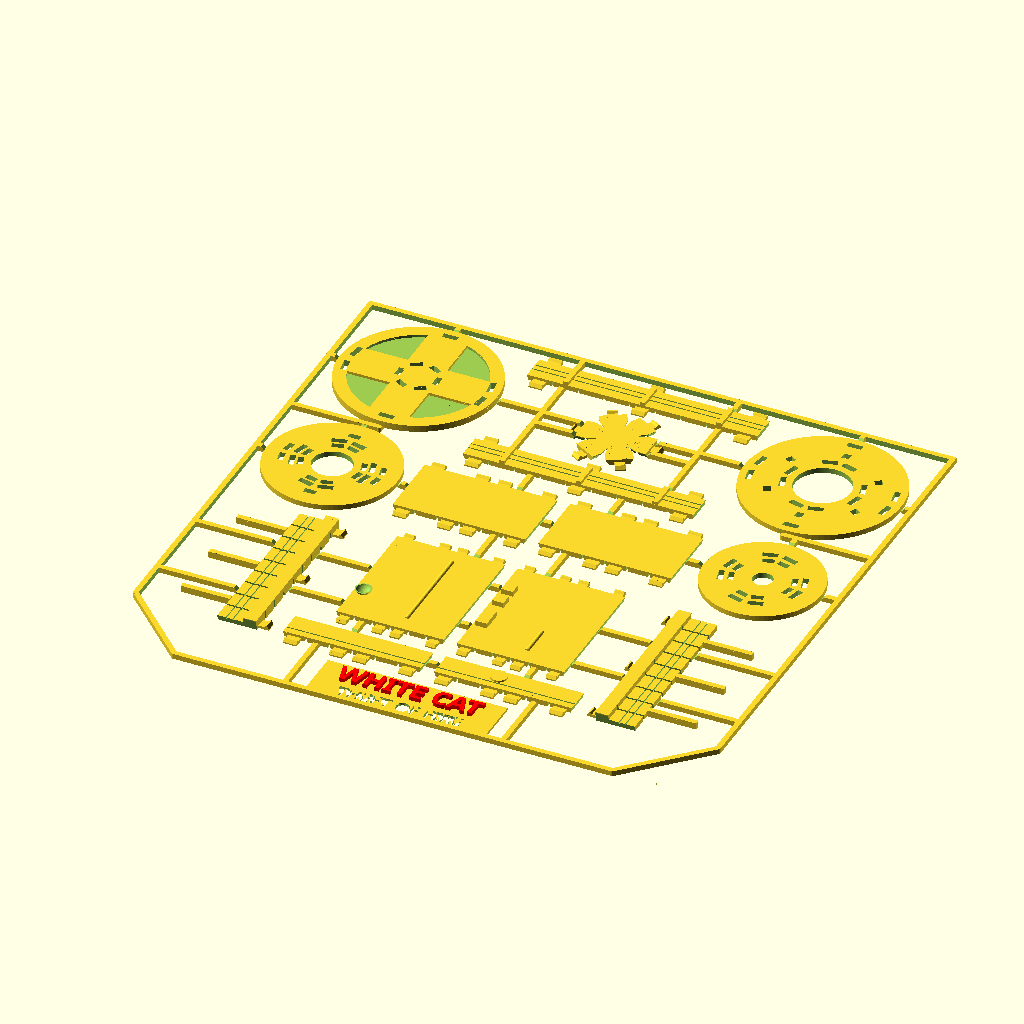
Cell 1 — every parameter at its default value.
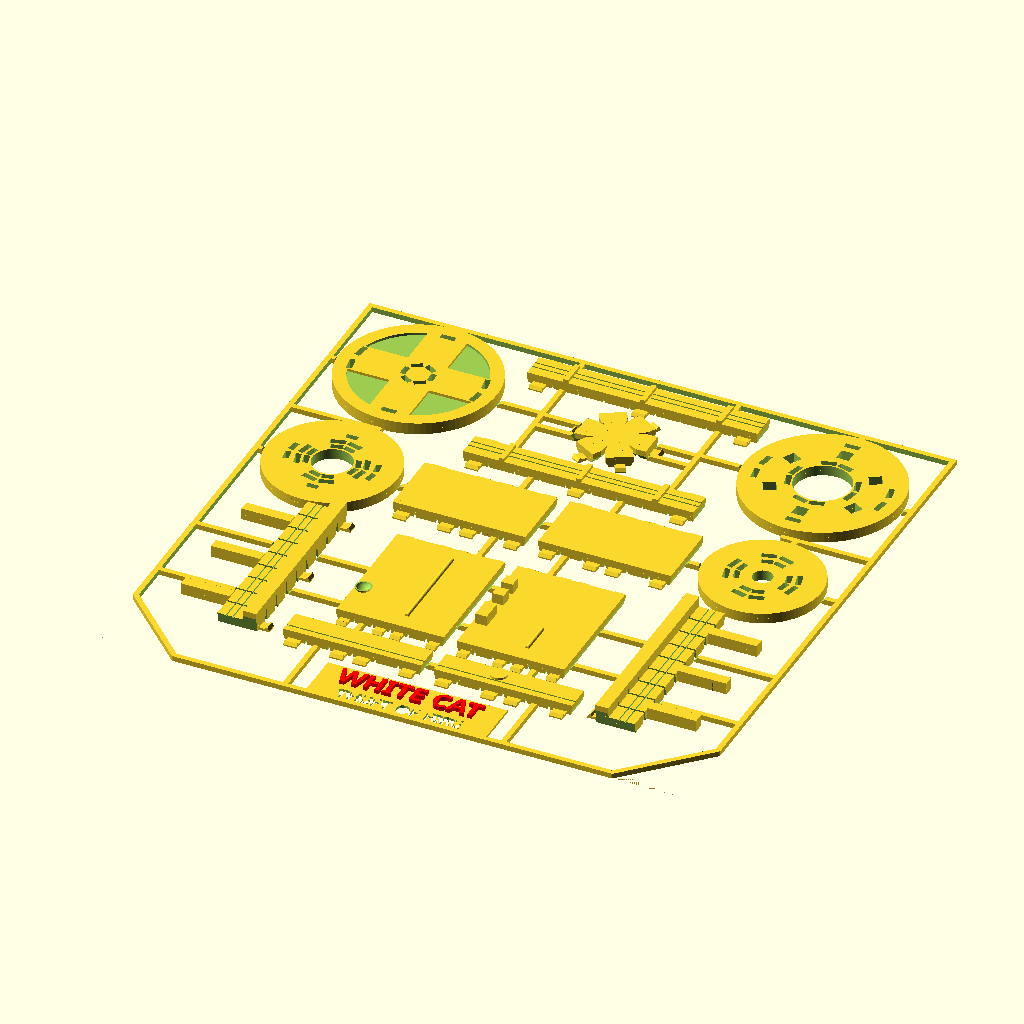
Cell 2: thickness = 3.2 (everything else at default).
The same orthographic view direction (rotation 55°, 0°, 25°; colour scheme Cornfield) for every cell, with the view re-fitted per cell, so scale and position can differ between cells.
Source of the model, white-cat-kit-card.scad:
/*
White Cat (from Theft of Fire)

A 3D Kit Card by Mike Kasberg

See the White Cat in this image:
https://images-na.ssl-images-amazon.com/images/S/compressed.photo.goodreads.com/books/1698083266i/199142773.jpg

Kit card design tips:
https://3dwithus.com/how-to-design-kit-card-models
*/

use <bend_cut.scad>;
use <clip.scad>;
use <flat_clip.scad>;
use <kit_frame.scad>;

thickness = 1.6;

cargo_bay_sides = 18;
top_inner_hull_sides = 12;
top_outer_hull_sides = 18;
bottom_hull_sides = 12;
bottom_ring_sides = 12;

// nose_d is the shorter diameter (flat hex edge).
nose_d = 14;
// All diameters below are the longer diameter (vertex to vertex).
cargo_bay_d = 46;
top_section_inner_d = 27;
top_section_outer_d = 33;
middle_d = 40;
bottom_section_d = 22;
bottom_ring_d = 28;
bottom_disc_d = 36;



module nose_exterior() {
  // Outside (flat hex side) diameter nose_d = 14
  // 45 deg slope over/up 2
  // interior diameter 10

  inner_r = 5;
  inner_side_w = inner_r / sin(60);
  outer_side_w = 7 / sin(60);
  diag_len_a = sqrt(2^2 + 2^2);
  nose_h = 3;
  tolerance = 0.1;

  difference() {
    rotate([0, 0, 360/6/2]) cylinder(d=2*inner_r / sin(60), h=thickness, $fn=6);

    for(i = [0:5]) {
      rotate([0, 0, i * 360/6]) translate([inner_r, -inner_side_w/2 - 1, 0]) rotate([0, 0, 90]) bend_cut(8, inner_side_w + 2);
    }
  }

  for(i = [0:5]) {
    rotate([0, 0, i * 360/6]) {
      difference() {
        linear_extrude(thickness) {
          polygon([
            [inner_r - 0.01, inner_side_w / 2 - tolerance],
            [inner_r + diag_len_a, outer_side_w / 2 - tolerance],
            [inner_r + diag_len_a + nose_h, outer_side_w / 2 - tolerance],
            [inner_r + diag_len_a + nose_h, -(outer_side_w / 2 - tolerance)],
            [inner_r + diag_len_a, -(outer_side_w / 2 - tolerance)],
            [inner_r - 0.01, -(inner_side_w / 2 - tolerance)]
          ]);
        }

        translate([inner_r, -inner_side_w/2 - 1, 0]) rotate([0, 0, 90]) bend_cut(8, inner_side_w + 2);
        translate([inner_r + diag_len_a, -outer_side_w/2 - 1, 0]) rotate([0, 0, 90]) bend_cut(8, outer_side_w + 2);

        diag_angle = atan((outer_side_w/2 - inner_side_w/2) / (diag_len_a));
        translate([inner_r - 0.02, inner_side_w / 2 - tolerance, 0]) rotate([0, 0, diag_angle]) bend_cut(6, 10);
        translate([inner_r - 0.02, -(inner_side_w / 2 - tolerance), 0]) rotate([0, 0, -diag_angle]) bend_cut(6, 10);

        translate([inner_r + diag_len_a - 1, outer_side_w / 2 - tolerance, 0]) bend_cut(6, nose_h + 2);
        translate([inner_r + diag_len_a - 1, -(outer_side_w / 2 - tolerance), 0]) bend_cut(6, nose_h + 2);
      }

      translate([inner_r + diag_len_a + nose_h, 0, 0]) flat_clip(3);
      // if (i % 3 == 0) {
      //   translate([inner_r + diag_len_a + nose_h, 0, 0]) clip();
      // } else {
      //   translate([inner_r + diag_len_a + nose_h - 0.01, -thickness/2, 0]) cube([5.6, thickness, thickness]);
      // }
    }
  }
}

module cargo_bay_top_cap() {
  hole_r = cargo_bay_d / 2 * sin((180 - 360 / cargo_bay_sides) / 2) - thickness;
  // Don't multiply by sin here since the nose_d is to flat hexagon sides.
  nose_hole_r = nose_d / 2 - thickness + 0.4;

  difference() {
    cylinder(h = thickness + 0.4, d = cargo_bay_d + 2, $fn = 90);
    
    rotate([0, 0, 0.5 * 360 / cargo_bay_sides]) translate([hole_r, 0, 0]) flat_clip_hole(4);
    rotate([0, 0, (cargo_bay_sides / 2 - 1 + 0.5) * 360 / cargo_bay_sides]) translate([hole_r, 0, 0]) flat_clip_hole(4);
    rotate([0, 0, (cargo_bay_sides / 2 + 0.5) * 360 / cargo_bay_sides]) translate([hole_r, 0, 0]) flat_clip_hole(4);
    rotate([0, 0, (cargo_bay_sides - 1 + 0.5) * 360 / cargo_bay_sides]) translate([hole_r, 0, 0]) flat_clip_hole(4);
    rotate([0, 0, (cargo_bay_sides / 4) * 360 / cargo_bay_sides]) translate([hole_r, 0, 0]) flat_clip_hole(4);
    rotate([0, 0, (3 * cargo_bay_sides / 4) * 360 / cargo_bay_sides]) translate([hole_r, 0, 0]) flat_clip_hole(4);
    
    for (i = [0:5]) {
      rotate([0, 0, i * 360 / 6]) translate([nose_hole_r, 0, 0]) flat_clip_hole(3);
    }

    translate([0, 0, thickness - 0.4]) difference() {
      cylinder(d = cargo_bay_d - 6, h = thickness, $fn = 90);

      translate([-6, -cargo_bay_d, 0]) cube([12, 2 * cargo_bay_d, thickness + 0.4 + 0.1]);
      translate([-cargo_bay_d, -6, 0]) cube([2 * cargo_bay_d, 12, thickness + 0.4 + 0.1]);
    }
  }
}

module cargo_bay_exterior() {
  height = 8;
  // Remove 0.2 from diameter on each side to account for bend.
  bend_thickness = 2 * 0.2 / sin((180 - 360 / cargo_bay_sides) / 2);
  extra_tolerance = 0.1;
  width = (cargo_bay_d - 2 * bend_thickness) * cos((180 - 360 / cargo_bay_sides) / 2) * (cargo_bay_sides / 2) - extra_tolerance;
  
  translate([-width/2, -height/2, 0]) {
    difference() {
      cube([width, height, thickness]);

      for (i = [0:cargo_bay_sides/2]) {
        translate([i * width / (cargo_bay_sides / 2), -1, 0]) rotate([0, 0, 90]) bend_cut(cargo_bay_sides, height+2);
      }
      
      translate([-1, 5, thickness - 0.4]) cube([width + 2, 0.4, 1]);
      translate([-1, 3, thickness - 0.4]) cube([width + 2, 0.4, 1]);
    }

    side_w = width / (cargo_bay_sides / 2);
    for (i = [0:2]) {
      translate([(3*i + 1) * side_w + (side_w - 1.6) / 2, 0, thickness - 0.001]) cube([1.6, height, 1]);
    }
    
    translate([width / cargo_bay_sides, height, 0]) rotate([0, 0, 90]) flat_clip(4);
    translate([width / cargo_bay_sides, 0, 0]) rotate([0, 0, -90]) flat_clip(4);

    middle_side = (cargo_bay_sides / 2);
    translate([middle_side * width / cargo_bay_sides, height, 0]) rotate([0, 0, 90]) flat_clip(4);
    translate([middle_side * width / cargo_bay_sides, 0, 0]) rotate([0, 0, -90]) flat_clip(4);
    
    translate([(cargo_bay_sides-1) * width / cargo_bay_sides, height, 0]) rotate([0, 0, 90]) flat_clip(4);
    translate([(cargo_bay_sides-1) * width / cargo_bay_sides, 0, 0]) rotate([0, 0, -90]) flat_clip(4);
  }
}

module cargo_bay_bottom_cap() {
  hole_r = cargo_bay_d / 2 * sin((180 - 360 / cargo_bay_sides) / 2) - thickness;
  top_section_r = top_section_inner_d / 2 * sin((180 - 360 / top_inner_hull_sides) / 2) - thickness;
  top_outer_r = top_section_outer_d / 2 * sin((180 - 360 / top_outer_hull_sides) / 2) - thickness;

  difference() {
    cylinder(h = thickness, d = cargo_bay_d + 2, $fn = 90);
    
    rotate([0, 0, 0.5 * 360 / cargo_bay_sides]) translate([hole_r, 0, 0]) flat_clip_hole(4);
    rotate([0, 0, (cargo_bay_sides / 2 - 1 + 0.5) * 360 / cargo_bay_sides]) translate([hole_r, 0, 0]) flat_clip_hole(4);
    rotate([0, 0, (cargo_bay_sides / 2 + 0.5) * 360 / cargo_bay_sides]) translate([hole_r, 0, 0]) flat_clip_hole(4);
    rotate([0, 0, (cargo_bay_sides - 1 + 0.5) * 360 / cargo_bay_sides]) translate([hole_r, 0, 0]) flat_clip_hole(4);
    rotate([0, 0, (cargo_bay_sides / 4) * 360 / cargo_bay_sides]) translate([hole_r, 0, 0]) flat_clip_hole(4);
    rotate([0, 0, (3 * cargo_bay_sides / 4) * 360 / cargo_bay_sides]) translate([hole_r, 0, 0]) flat_clip_hole(4);
    
    rotate([0, 0, 0.5 * 360 / top_inner_hull_sides]) translate([top_section_r, 0, 0]) flat_clip_hole(4);
    rotate([0, 0, (top_inner_hull_sides / 4 - 1 + 0.5) * 360 / top_inner_hull_sides]) translate([top_section_r, 0, 0]) flat_clip_hole(4);
    rotate([0, 0, (top_inner_hull_sides / 4 + 0.5) * 360 / top_inner_hull_sides]) translate([top_section_r, 0, 0]) flat_clip_hole(4);
    rotate([0, 0, (top_inner_hull_sides / 2 - 1 + 0.5) * 360 / top_inner_hull_sides]) translate([top_section_r, 0, 0]) flat_clip_hole(4);
    rotate([0, 0, (top_inner_hull_sides / 2 + 0.5) * 360 / top_inner_hull_sides]) translate([top_section_r, 0, 0]) flat_clip_hole(4);
    rotate([0, 0, (top_inner_hull_sides * 3 / 4 - 1 + 0.5) * 360 / top_inner_hull_sides]) translate([top_section_r, 0, 0]) flat_clip_hole(4);
    rotate([0, 0, (top_inner_hull_sides * 3 / 4 + 0.5) * 360 / top_inner_hull_sides]) translate([top_section_r, 0, 0]) flat_clip_hole(4);
    rotate([0, 0, (top_inner_hull_sides - 1 + 0.5) * 360 / top_inner_hull_sides]) translate([top_section_r, 0, 0]) flat_clip_hole(4);

    for (i = [0:(top_outer_hull_sides/3 - 1)]) {
      rotate([0, 0, (3*i + 1 + 0.5) * 360 / top_outer_hull_sides]) translate([top_outer_r - 0.2, -(thickness + 0.6) / 2, -1]) cube([thickness + 0.6, thickness + 0.6, thickness + 2]);
    }

    translate([0, 0, -1]) cylinder(h = thickness + 2, d = top_section_inner_d - 10, $fn=90);
  }
}

module top_section_inner_hull() {
  height = 21;
  // Remove 0.2 from diameter on each side to account for bend.
  bend_thickness = 2 * 0.2 / sin((180 - 360 / top_inner_hull_sides) / 2);
  extra_tolerance = 0.05;
  width = (top_section_inner_d - 2 * bend_thickness) * cos((180 - 360 / top_inner_hull_sides) / 2) * (top_inner_hull_sides / 2) - extra_tolerance;
  
  translate([0, -height/2, 0]) {
    difference() {
      cube([width, height, thickness]);
      
      for (i = [0:top_inner_hull_sides / 2]) {
        translate([i * width / (top_inner_hull_sides / 2), -1, 0]) rotate([0, 0, 90]) bend_cut(top_inner_hull_sides, height+2);
      }
    }
    
    translate([width / top_inner_hull_sides, height, 0]) rotate([0, 0, 90]) flat_clip(4);
    translate([width / top_inner_hull_sides, 0, 0]) rotate([0, 0, -90]) flat_clip(4);
    translate([(top_inner_hull_sides / 2 - 1) * width / top_inner_hull_sides, height, 0]) rotate([0, 0, 90]) flat_clip(4);
    translate([(top_inner_hull_sides / 2 - 1) * width / top_inner_hull_sides, 0, 0]) rotate([0, 0, -90]) flat_clip(4);
    translate([(top_inner_hull_sides / 2 + 1) * width / top_inner_hull_sides, height, 0]) rotate([0, 0, 90]) flat_clip(4);
    translate([(top_inner_hull_sides / 2 + 1) * width / top_inner_hull_sides, 0, 0]) rotate([0, 0, -90]) flat_clip(4);
    translate([(top_inner_hull_sides - 1) * width / top_inner_hull_sides, height, 0]) rotate([0, 0, 90]) flat_clip(4);
    translate([(top_inner_hull_sides - 1) * width / top_inner_hull_sides, 0, 0]) rotate([0, 0, -90]) flat_clip(4);
  }
}

module top_section_outer_hull() {
  height = 12;
  beam_height = 21 - height + 6;
  extra_ring_r = (thickness - 0.2 * 3) / sin((180 - 360 / top_outer_hull_sides) / 2);
  extra_tolerance = 0.0;
  width = (top_section_outer_d + 2 * extra_ring_r) * cos((180 - 360 / top_outer_hull_sides) / 2) * (top_outer_hull_sides / 2) - extra_tolerance;

  difference() {
    union() {
      cube([width, height, thickness]);
      translate([0, 0, thickness - 0.01]) cube([width, 4, thickness]);
    }
    
    for (i = [0:top_outer_hull_sides/2]) {
      translate([i * width / (top_outer_hull_sides/2), -1, thickness]) rotate([0, 0, 90]) bend_cut(top_outer_hull_sides, height+beam_height+2);
    }

    translate([-1, 9, thickness - 0.4]) cube([width + 2, 0.4, 1]);
    translate([-1, 7, thickness - 0.4]) cube([width + 2, 0.4, 1]);
  }

  side_w = width / (top_outer_hull_sides / 2);
  for (i = [0:2]) {
    translate([(3*i + 1) * side_w + (side_w - thickness) / 2, height - 0.01, 0]) cube([thickness, beam_height, thickness + 0.4]);
  }
  
  translate([width / top_outer_hull_sides, 0, 0]) rotate([0, 0, -90]) flat_clip(3);
  translate([(top_outer_hull_sides/2) * width / top_outer_hull_sides, 0, 0]) rotate([0, 0, -90]) flat_clip(3);
  translate([(top_outer_hull_sides - 1) * width / top_outer_hull_sides, 0, 0]) rotate([0, 0, -90]) flat_clip(3);
}

module middle_disc() {
  top_inner_hole_r = top_section_inner_d / 2 * sin((180 - 360 / top_inner_hull_sides) / 2) - thickness;
  top_outer_hole_r = top_section_outer_d / 2 * sin((180 - 360 / top_outer_hull_sides) / 2) - thickness;
  bottom_hole_r = bottom_section_d / 2 * sin((180 - 360 / bottom_hull_sides) / 2) - thickness;

  difference() {
    cylinder(h = thickness, d = middle_d, $fn = 90);
    
    rotate([0, 0, 0.5 * 360 / top_inner_hull_sides]) translate([top_inner_hole_r, 0, 0]) flat_clip_hole(4);
    rotate([0, 0, (top_inner_hull_sides / 4 - 1 + 0.5) * 360 / top_inner_hull_sides]) translate([top_inner_hole_r, 0, 0]) flat_clip_hole(4);
    rotate([0, 0, (top_inner_hull_sides / 4 + 0.5) * 360 / top_inner_hull_sides]) translate([top_inner_hole_r, 0, 0]) flat_clip_hole(4);
    rotate([0, 0, (top_inner_hull_sides / 2 - 1 + 0.5) * 360 / top_inner_hull_sides]) translate([top_inner_hole_r, 0, 0]) flat_clip_hole(4);
    rotate([0, 0, (top_inner_hull_sides / 2 + 0.5) * 360 / top_inner_hull_sides]) translate([top_inner_hole_r, 0, 0]) flat_clip_hole(4);
    rotate([0, 0, (top_inner_hull_sides * 3 / 4 - 1 + 0.5) * 360 / top_inner_hull_sides]) translate([top_inner_hole_r, 0, 0]) flat_clip_hole(4);
    rotate([0, 0, (top_inner_hull_sides * 3 / 4 + 0.5) * 360 / top_inner_hull_sides]) translate([top_inner_hole_r, 0, 0]) flat_clip_hole(4);
    rotate([0, 0, (top_inner_hull_sides - 1 + 0.5) * 360 / top_inner_hull_sides]) translate([top_inner_hole_r, 0, 0]) flat_clip_hole(4);
    
    rotate([0, 0, 0.5 * 360 / top_outer_hull_sides]) translate([top_outer_hole_r, 0, 0]) flat_clip_hole(3);
    rotate([0, 0, (top_outer_hull_sides / 2 - 1 + 0.5) * 360 / top_outer_hull_sides]) translate([top_outer_hole_r, 0, 0]) flat_clip_hole(3);
    rotate([0, 0, (top_outer_hull_sides / 2 + 0.5) * 360 / top_outer_hull_sides]) translate([top_outer_hole_r, 0, 0]) flat_clip_hole(3);
    rotate([0, 0, (top_outer_hull_sides - 1 + 0.5) * 360 / top_outer_hull_sides]) translate([top_outer_hole_r, 0, 0]) flat_clip_hole(3);
    rotate([0, 0, (top_outer_hull_sides / 4) * 360 / top_outer_hull_sides]) translate([top_outer_hole_r, 0, 0]) flat_clip_hole(3);
    rotate([0, 0, (3 * top_outer_hull_sides / 4) * 360 / top_outer_hull_sides]) translate([top_outer_hole_r, 0, 0]) flat_clip_hole(3);

    rotate([0, 0, 0.5 * 360 / bottom_hull_sides]) translate([bottom_hole_r, 0, 0]) flat_clip_hole(3);
    rotate([0, 0, (bottom_hull_sides / 4 - 1 + 0.5) * 360 / bottom_hull_sides]) translate([bottom_hole_r, 0, 0]) flat_clip_hole(3);
    rotate([0, 0, (bottom_hull_sides / 4 + 0.5) * 360 / bottom_hull_sides]) translate([bottom_hole_r, 0, 0]) flat_clip_hole(3);
    rotate([0, 0, (bottom_hull_sides / 2 - 1 + 0.5) * 360 / bottom_hull_sides]) translate([bottom_hole_r, 0, 0]) flat_clip_hole(3);
    rotate([0, 0, (bottom_hull_sides / 2 + 0.5) * 360 / bottom_hull_sides]) translate([bottom_hole_r, 0, 0]) flat_clip_hole(3);
    rotate([0, 0, (bottom_hull_sides * 3 / 4 - 1 + 0.5) * 360 / bottom_hull_sides]) translate([bottom_hole_r, 0, 0]) flat_clip_hole(3);
    rotate([0, 0, (bottom_hull_sides * 3 / 4 + 0.5) * 360 / bottom_hull_sides]) translate([bottom_hole_r, 0, 0]) flat_clip_hole(3);
    rotate([0, 0, (bottom_hull_sides - 1 + 0.5) * 360 / bottom_hull_sides]) translate([bottom_hole_r, 0, 0]) flat_clip_hole(3);

    translate([0, 0, -1]) cylinder(h = thickness + 2, d = bottom_section_d - 10, $fn=90);
  }
}

module satellite_dish(d) {
  difference() {
    sphere(d = d, $fn=36);

    sphere(d = d - 0.8, $fn = 36);

    translate([-(d/2 + 1), -(d/2 + 1), -0.15 * d]) cube([d + 2, d + 2, d + 2]);
  }
}

module bottom_section_hull(side_a = true) {
  height = 40;
  // Remove 0.2 from diameter on each side to account for bend.
  bend_thickness = 2 * 0.2 / sin((180 - 360 / bottom_hull_sides) / 2);
  extra_tolerance = 0.0;
  width = (bottom_section_d - 2 * bend_thickness) * cos((180 - 360 / bottom_hull_sides) / 2) * (bottom_hull_sides / 2) - extra_tolerance;
  
  side_w = width / (bottom_hull_sides / 2);
  inner_w = side_w - 2;

  difference() {
    cube([width, height, thickness]);
    
    for (i = [0:bottom_hull_sides/2]) {
      translate([i * width / (bottom_hull_sides / 2), -1, 0]) rotate([0, 0, 90]) bend_cut(bottom_hull_sides, height+2);
    }

    if (!side_a) {
      translate([(bottom_hull_sides - 1) * side_w / 2, 12, 0.75 * inner_w + thickness - 1]) sphere(d = 1.5 * inner_w, $fn=36);
    }
  }

  if (side_a) {
    translate([1, 10, thickness - 0.01]) cube([inner_w, inner_w * 2, thickness]);
    translate([1, 21, thickness - 0.01]) cube([inner_w, inner_w, thickness]);
    translate([1, 27, thickness - 0.01]) cube([inner_w, inner_w, thickness]);
    translate([3.5 * side_w, 5, thickness]) rotate([-90, 0, 0]) cylinder(d = 1.2, h = height/2-10, $fn=24);
  } else {
    translate([(bottom_hull_sides - 1) * side_w / 2, 12, 0.75 * inner_w + thickness - 1.01]) satellite_dish(d = 1.5 * inner_w, $fn=36);
    translate([2.5 * side_w, 5, thickness]) rotate([-90, 0, 0]) cylinder(d = 1.2, h = height-10, $fn=24);
  }
  
  translate([width / bottom_hull_sides, height, 0]) rotate([0, 0, 90]) flat_clip(3);
  translate([width / bottom_hull_sides, 0, 0]) rotate([0, 0, -90]) flat_clip(3);
  translate([(bottom_hull_sides / 2 - 1) * width / bottom_hull_sides, height, 0]) rotate([0, 0, 90]) flat_clip(3);
  translate([(bottom_hull_sides / 2 - 1) * width / bottom_hull_sides, 0, 0]) rotate([0, 0, -90]) flat_clip(3);
  translate([(bottom_hull_sides / 2 + 1) * width / bottom_hull_sides, height, 0]) rotate([0, 0, 90]) flat_clip(3);
  translate([(bottom_hull_sides / 2 + 1) * width / bottom_hull_sides, 0, 0]) rotate([0, 0, -90]) flat_clip(3);
  translate([(bottom_hull_sides - 1) * width / bottom_hull_sides, height, 0]) rotate([0, 0, 90]) flat_clip(3);
  translate([(bottom_hull_sides - 1) * width / bottom_hull_sides, 0, 0]) rotate([0, 0, -90]) flat_clip(3);
}

module bottom_ring_hull(side_a = true) {
  height = 8;
  // Remove 0.2 from diameter on each side to account for bend.
  bend_thickness = 2 * 0.2 / sin((180 - 360 / bottom_ring_sides) / 2);
  extra_tolerance = 0.0;
  width = (bottom_ring_d - 2 * bend_thickness) * cos((180 - 360 / bottom_ring_sides) / 2) * (bottom_ring_sides / 2) - extra_tolerance;
  
  side_w = width / (bottom_ring_sides / 2);

  difference() {
    cube([width, height, thickness]);
    
    for (i = [0:bottom_ring_sides/2]) {
      translate([i * width / (bottom_ring_sides / 2), -1, 0]) rotate([0, 0, 90]) bend_cut(bottom_ring_sides, height+2);
    }

    translate([-1, 2, thickness - 0.4]) cube([width + 2, 0.4, 1]);
  }
  
  if (side_a) {
    translate([5*side_w/2, 5, thickness]) cylinder(d = side_w - 2, h = 0.6 + 0.01, $fn=36);
  }
  
  translate([width / bottom_ring_sides, 0, 0]) rotate([0, 0, -90]) flat_clip(4);
  translate([(bottom_ring_sides / 2 - 1) * width / bottom_ring_sides, 0, 0]) rotate([0, 0, -90]) flat_clip(4);
  translate([(bottom_ring_sides / 2 + 1) * width / bottom_ring_sides, 0, 0]) rotate([0, 0, -90]) flat_clip(4);
  translate([(bottom_ring_sides - 1) * width / bottom_ring_sides, 0, 0]) rotate([0, 0, -90]) flat_clip(4);
}

module bottom_disc() {
  bottom_section_r = bottom_section_d / 2 * sin((180 - 360 / bottom_hull_sides) / 2) - thickness;
  bottom_ring_r = bottom_ring_d / 2 * sin((180 - 360 / bottom_ring_sides) / 2) - thickness;

  difference() {
    cylinder(h = thickness, d = bottom_disc_d, $fn = 90);
    
    rotate([0, 0, 0.5 * 360 / bottom_hull_sides]) translate([bottom_section_r, 0, 0]) flat_clip_hole(3);
    rotate([0, 0, (bottom_hull_sides / 4 - 1 + 0.5) * 360 / bottom_hull_sides]) translate([bottom_section_r, 0, 0]) flat_clip_hole(3);
    rotate([0, 0, (bottom_hull_sides / 4 + 0.5) * 360 / bottom_hull_sides]) translate([bottom_section_r, 0, 0]) flat_clip_hole(3);
    rotate([0, 0, (bottom_hull_sides / 2 - 1 + 0.5) * 360 / bottom_hull_sides]) translate([bottom_section_r, 0, 0]) flat_clip_hole(3);
    rotate([0, 0, (bottom_hull_sides / 2 + 0.5) * 360 / bottom_hull_sides]) translate([bottom_section_r, 0, 0]) flat_clip_hole(3);
    rotate([0, 0, (bottom_hull_sides * 3 / 4 - 1 + 0.5) * 360 / bottom_hull_sides]) translate([bottom_section_r, 0, 0]) flat_clip_hole(3);
    rotate([0, 0, (bottom_hull_sides * 3 / 4 + 0.5) * 360 / bottom_hull_sides]) translate([bottom_section_r, 0, 0]) flat_clip_hole(3);
    rotate([0, 0, (bottom_hull_sides - 1 + 0.5) * 360 / bottom_hull_sides]) translate([bottom_section_r, 0, 0]) flat_clip_hole(3);
    
    rotate([0, 0, 0.5 * 360 / bottom_ring_sides]) translate([bottom_ring_r, 0, 0]) flat_clip_hole(4);
    rotate([0, 0, (bottom_ring_sides / 4 - 1 + 0.5) * 360 / bottom_ring_sides]) translate([bottom_ring_r, 0, 0]) flat_clip_hole(4);
    rotate([0, 0, (bottom_ring_sides / 4 + 0.5) * 360 / bottom_ring_sides]) translate([bottom_ring_r, 0, 0]) flat_clip_hole(4);
    rotate([0, 0, (bottom_ring_sides / 2 - 1 + 0.5) * 360 / bottom_ring_sides]) translate([bottom_ring_r, 0, 0]) flat_clip_hole(4);
    rotate([0, 0, (bottom_ring_sides / 2 + 0.5) * 360 / bottom_ring_sides]) translate([bottom_ring_r, 0, 0]) flat_clip_hole(4);
    rotate([0, 0, (bottom_ring_sides * 3 / 4 - 1 + 0.5) * 360 / bottom_ring_sides]) translate([bottom_ring_r, 0, 0]) flat_clip_hole(4);
    rotate([0, 0, (bottom_ring_sides * 3 / 4 + 0.5) * 360 / bottom_ring_sides]) translate([bottom_ring_r, 0, 0]) flat_clip_hole(4);
    rotate([0, 0, (bottom_ring_sides - 1 + 0.5) * 360 / bottom_ring_sides]) translate([bottom_ring_r, 0, 0]) flat_clip_hole(4);

    translate([0, 0, -1]) cylinder(h = thickness + 2, d = 6, $fn = 90);
  }
}

module build_plate() {
  translate([0, 0, -1.01]) color("gray", 0.5) cube([180, 180, 1]);
}

module layout_parts() {
  frame_margin = 4;
  top_disc_r = (cargo_bay_d + 2) / 2;
  translate([top_disc_r + frame_margin, 178 - top_disc_r - frame_margin, 0]) cargo_bay_top_cap();
  translate([179.8 - top_disc_r - frame_margin, 178 - top_disc_r - frame_margin, 0]) cargo_bay_bottom_cap();

  translate([90, 178 - frame_margin - top_disc_r - 3, 0]) nose_exterior();

  translate([90, 178 - frame_margin - top_disc_r + 18, 0]) cargo_bay_exterior();
  translate([90, 178 - frame_margin - top_disc_r - 24, 0]) cargo_bay_exterior();

  middle_disc_r = middle_d / 2;
  translate([frame_margin + middle_disc_r, 38 + 40 + 4 + middle_disc_r, 0]) middle_disc();
  translate([179.8 - frame_margin - middle_disc_r, 38 + 40 + 4 + middle_disc_r, 0]) bottom_disc();

  translate([90 + 2, 38 + 40 + 4 + middle_disc_r, 0]) top_section_inner_hull();
  translate([90 - 2, 38 + 40 + 4 + middle_disc_r, 0]) mirror([1, 0, 0]) top_section_inner_hull();

  translate([90 + 2, 38, 0]) bottom_section_hull(true);
  translate([90 - 2, 38, 0]) mirror([1, 0, 0]) bottom_section_hull(false);

  translate([90 + 2, 23, 0]) bottom_ring_hull(true);
  translate([90 - 2, 23, 0]) mirror([1, 0, 0]) bottom_ring_hull(false);

  translate([38, 22, 0]) rotate([0, 0, 90]) top_section_outer_hull();
  translate([179.8 - 38, 22, 0]) mirror([1, 0, 0]) rotate([0, 0, 90]) top_section_outer_hull();
}

module kit_frame() {
  frame_margin = 4;
  top_disc_r = (cargo_bay_d + 2) / 2;
  // Carbo Bay top
  translate([0, 178 - top_disc_r - frame_margin, 0]) wire(frame_margin, false, true);
  translate([top_disc_r + frame_margin, 178, 0]) rotate([0, 0, -90]) wire(frame_margin, false, true);
  translate([66, 178 - frame_margin - top_disc_r, 0]) rotate([0, 0, 180]) wire(66 - (frame_margin + 2*top_disc_r), false, true);

  // Cargo bay bottom
  translate([179.8, 178 - top_disc_r - frame_margin, 0]) rotate([0, 0, 180]) wire(frame_margin, false, true);
  translate([179.8 - (top_disc_r + frame_margin), 178, 0]) rotate([0, 0, -90]) wire(frame_margin, false, true);
  translate([179.8 - 66, 178 - frame_margin - top_disc_r, 0]) wire(66 - (frame_margin + 2*top_disc_r), false, true);

  // Middle Disc
  middle_disc_r = middle_d / 2;
  translate([0, 38 + 40 + 4 + middle_disc_r, 0]) wire(frame_margin, false, true);
  // 3.9 below is "freehand"
  translate([2 * middle_disc_r + frame_margin, 38 + 40 + 4 + middle_disc_r, 0]) wire(3.9, true, true);

  translate([0, 178 - 1.5 * frame_margin - 2 * top_disc_r, 0]) wire(top_disc_r + frame_margin, false, false);
  translate([frame_margin + top_disc_r, 178 - 1.5 * frame_margin - 2 * top_disc_r, 0]) rotate([0, 0, 90]) wire(2, false, true);
  translate([frame_margin + top_disc_r, 178 - 1.5 * frame_margin - 2 * top_disc_r, 0]) rounded_bend_cap();
  translate([frame_margin + middle_disc_r, 178 - 1.5 * frame_margin - 2 * top_disc_r, 0]) rotate([0, 0, -90]) wire(2, false, true);

  // Bottom Disc
  bottom_disc_r = bottom_disc_d / 2;
  translate([179.8, 38 + 40 + 4 + middle_disc_r, 0]) rotate([0, 0, 180]) wire(frame_margin + (middle_disc_r - bottom_disc_r), false, true);
  // 5.9 below is "freehand"
  translate([179.8 - (middle_disc_r + bottom_disc_r + frame_margin), 38 + 40 + 4 + middle_disc_r, 0]) rotate([0, 0, 180]) wire(5.9, true, true);

  translate([179.8, 178 - 1.5 * frame_margin - 2 * top_disc_r, 0]) rotate([0, 0, 180]) wire(top_disc_r + frame_margin, false, false);
  translate([179.8 - (frame_margin + top_disc_r), 178 - 1.5 * frame_margin - 2 * top_disc_r, 0]) rotate([0, 0, 90]) wire(2, false, true);
  translate([179.8 - (frame_margin + top_disc_r), 178 - 1.5 * frame_margin - 2 * top_disc_r, 0]) rounded_bend_cap();
  translate([179.8 - (frame_margin + middle_disc_r), 178 - 1.5 * frame_margin - 2 * top_disc_r, 0]) rotate([0, 0, -90]) wire(2 + (middle_disc_r - bottom_disc_r), false, true);

  // Cargo Bay Exterior
  translate([66, 178, 0]) rotate([0, 0, -90]) wire(top_disc_r + frame_margin - 18 - 4, false, true);
  translate([179.8 - 66, 178, 0]) rotate([0, 0, -90]) wire(top_disc_r + frame_margin - 18 - 4, false, true);

  translate([66, 178 - frame_margin - top_disc_r + 18 - 4, 0]) rotate([0, 0, -90]) wire(24+18-8, true, true);
  translate([179.8 - 66, 178 - frame_margin - top_disc_r + 18 - 4, 0]) rotate([0, 0, -90]) wire(24+18-8, true, true);

  // Nose
  translate([66, 149.6, 0]) wire(13.2, false, true);
  translate([179.8 - 66, 149.6, 0]) rotate([0, 0, 180]) wire(13.2, false, true);
  translate([66, 144.3, 0]) wire(13.2, false, true);
  translate([179.8 - 66, 144.3, 0]) rotate([0, 0, 180]) wire(13.2, false, true);

  // Top inner hull
  translate([76, 178 - frame_margin - top_disc_r - 24 - 4, 0]) rotate([0, 0, -90]) wire((top_disc_r + frame_margin + middle_disc_r) - (24 + 4) - 21/2, true, true);
  translate([179.8 - 76, 178 - frame_margin - top_disc_r - 24 - 4, 0]) rotate([0, 0, -90]) wire((top_disc_r + frame_margin + middle_disc_r) - (24 + 4) - 21/2, true, true);
  
  // Bottom hull
  translate([79, 38 + 40 + 4 + middle_disc_r - 21/2, 0]) rotate([0, 0, -90]) wire(4 + middle_disc_r - 21/2, true, true);
  translate([179.8 - 79, 38 + 40 + 4 + middle_disc_r - 21/2, 0]) rotate([0, 0, -90]) wire(4 + middle_disc_r - 21/2, true, true);

  // 17.6 is "freehand"
  translate([38, 61.5, 0]) wire(17.6, true, true);
  translate([179.8 - 38, 61.5, 0]) rotate([0, 0, 180]) wire(17.6, true, true);
  translate([38, 43.5, 0]) wire(17.6, true, true);
  translate([179.8 - 38, 43.5, 0]) rotate([0, 0, 180]) wire(17.6, true, true);

  // Top Outer Hull
  translate([0, 61.5, 0]) wire(38 - 12, false, true);
  translate([0, 37, 0]) wire(38 - 12, false, true);
  translate([179.8, 61.5, 0]) rotate([0, 0, 180]) wire(38 - 12, false, true);
  translate([179.8, 37, 0]) rotate([0, 0, 180]) wire(38 - 12, false, true);
  
  // Bottom ring
  translate([56.5, 0, 0]) rotate([0, 0, 90]) wire(23, false, true);
  translate([179.8 - 56.5, 0, 0]) rotate([0, 0, 90]) wire(23, false, true);
  
  translate([63.5, 23+8, 0]) rotate([0, 0, 90]) wire(38 - (23+8), true, true);
  translate([179.8 - 63.5, 23+8, 0]) rotate([0, 0, 90]) wire(38 - (23+8), true, true);
  
  // Center cross bar wires
  translate([90 - 2 - 0.5, 23 + 4, 0]) wire(4 + 1, true, true);
  translate([90 - 2 - 0.5, 38+10, 0]) wire(4 + 1, true, true);
  translate([90 - 2 - 0.5, 38+30, 0]) wire(4 + 1, true, true);
  translate([90 - 2 - 0.5, 38 + 40 + 4 + middle_disc_r, 0]) wire(4 + 1, true, true);


  white_cat_frame();
}

//build_plate();

layout_parts();
kit_frame();
Parameter table extracted from the source (name, type, default, range or options):
thickness: number, default 1.6
cargo_bay_sides: number, default 18
top_inner_hull_sides: number, default 12
top_outer_hull_sides: number, default 18
bottom_hull_sides: number, default 12
bottom_ring_sides: number, default 12
nose_d: number, default 14
cargo_bay_d: number, default 46
top_section_inner_d: number, default 27
top_section_outer_d: number, default 33
middle_d: number, default 40
bottom_section_d: number, default 22
bottom_ring_d: number, default 28
bottom_disc_d: number, default 36
